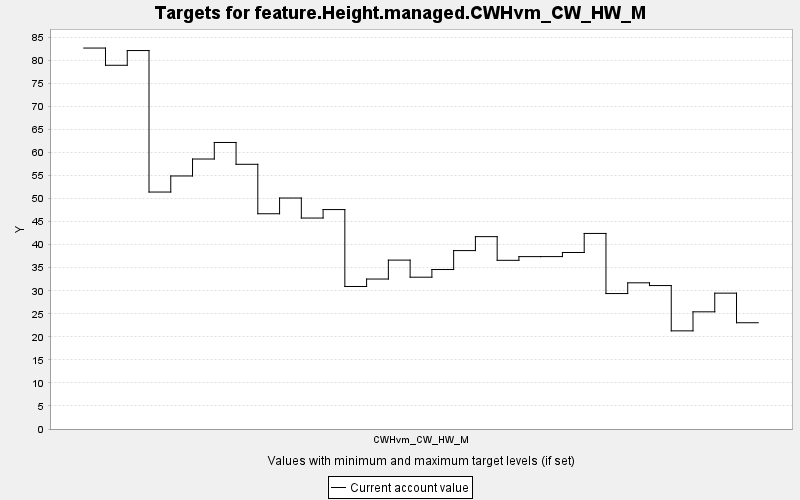

Values plotted in this chart, from the file beside it:
TARGET, PERIOD, YEAR, PERIODWIDTH, MINIMUM, MAXIMUM, MINWEIGHT, MAXWEIGHT, CURRENT, SUMMARY
feature.Height.managed.CWHvm_CW_HW_M, 0, 0, 10.0, 0.0, 10000, 1.0, 1.0, 82.67, 0.0
feature.Height.managed.CWHvm_CW_HW_M, 1, 10, 10.0, 0.0, 10000, 1.0, 1.0, 78.94, 0.0
feature.Height.managed.CWHvm_CW_HW_M, 2, 20, 10.0, 0.0, 10000, 1.0, 1.0, 82.13, 0.0
feature.Height.managed.CWHvm_CW_HW_M, 3, 30, 10.0, 0.0, 10000, 1.0, 1.0, 51.42, 0.0
feature.Height.managed.CWHvm_CW_HW_M, 4, 40, 10.0, 0.0, 10000, 1.0, 1.0, 54.91, 0.0
feature.Height.managed.CWHvm_CW_HW_M, 5, 50, 10.0, 0.0, 10000, 1.0, 1.0, 58.59, 0.0
feature.Height.managed.CWHvm_CW_HW_M, 6, 60, 10.0, 0.0, 10000, 1.0, 1.0, 62.18, 0.0
feature.Height.managed.CWHvm_CW_HW_M, 7, 70, 10.0, 0.0, 10000, 1.0, 1.0, 57.44, 0.0
feature.Height.managed.CWHvm_CW_HW_M, 8, 80, 10.0, 0.0, 10000, 1.0, 1.0, 46.71, 0.0
feature.Height.managed.CWHvm_CW_HW_M, 9, 90, 10.0, 0.0, 10000, 1.0, 1.0, 50.13, 0.0
feature.Height.managed.CWHvm_CW_HW_M, 10, 100, 10.0, 0.0, 10000, 1.0, 1.0, 45.78, 0.0
feature.Height.managed.CWHvm_CW_HW_M, 11, 110, 10.0, 0.0, 10000, 1.0, 1.0, 47.62, 0.0
feature.Height.managed.CWHvm_CW_HW_M, 12, 120, 10.0, 0.0, 10000, 1.0, 1.0, 30.93, 0.0
feature.Height.managed.CWHvm_CW_HW_M, 13, 130, 10.0, 0.0, 10000, 1.0, 1.0, 32.55, 0.0
feature.Height.managed.CWHvm_CW_HW_M, 14, 140, 10.0, 0.0, 10000, 1.0, 1.0, 36.65, 0.0
feature.Height.managed.CWHvm_CW_HW_M, 15, 150, 10.0, 0.0, 10000, 1.0, 1.0, 32.94, 0.0
feature.Height.managed.CWHvm_CW_HW_M, 16, 160, 10.0, 0.0, 10000, 1.0, 1.0, 34.61, 0.0
feature.Height.managed.CWHvm_CW_HW_M, 17, 170, 10.0, 0.0, 10000, 1.0, 1.0, 38.72, 0.0
feature.Height.managed.CWHvm_CW_HW_M, 18, 180, 10.0, 0.0, 10000, 1.0, 1.0, 41.75, 0.0
feature.Height.managed.CWHvm_CW_HW_M, 19, 190, 10.0, 0.0, 10000, 1.0, 1.0, 36.61, 0.0
feature.Height.managed.CWHvm_CW_HW_M, 20, 200, 10.0, 0.0, 10000, 1.0, 1.0, 37.41, 0.0
feature.Height.managed.CWHvm_CW_HW_M, 21, 210, 10.0, 0.0, 10000, 1.0, 1.0, 37.42, 0.0
feature.Height.managed.CWHvm_CW_HW_M, 22, 220, 10.0, 0.0, 10000, 1.0, 1.0, 38.31, 0.0
feature.Height.managed.CWHvm_CW_HW_M, 23, 230, 10.0, 0.0, 10000, 1.0, 1.0, 42.44, 0.0
feature.Height.managed.CWHvm_CW_HW_M, 24, 240, 10.0, 0.0, 10000, 1.0, 1.0, 29.39, 0.0
feature.Height.managed.CWHvm_CW_HW_M, 25, 250, 10.0, 0.0, 10000, 1.0, 1.0, 31.72, 0.0
feature.Height.managed.CWHvm_CW_HW_M, 26, 260, 10.0, 0.0, 10000, 1.0, 1.0, 31.13, 0.0
feature.Height.managed.CWHvm_CW_HW_M, 27, 270, 10.0, 0.0, 10000, 1.0, 1.0, 21.3, 0.0
feature.Height.managed.CWHvm_CW_HW_M, 28, 280, 10.0, 0.0, 10000, 1.0, 1.0, 25.43, 0.0
feature.Height.managed.CWHvm_CW_HW_M, 29, 290, 10.0, 0.0, 10000, 1.0, 1.0, 29.48, 0.0
feature.Height.managed.CWHvm_CW_HW_M, 30, 300, 10.0, 0.0, 10000, 1.0, 1.0, 23.06, 0.0
